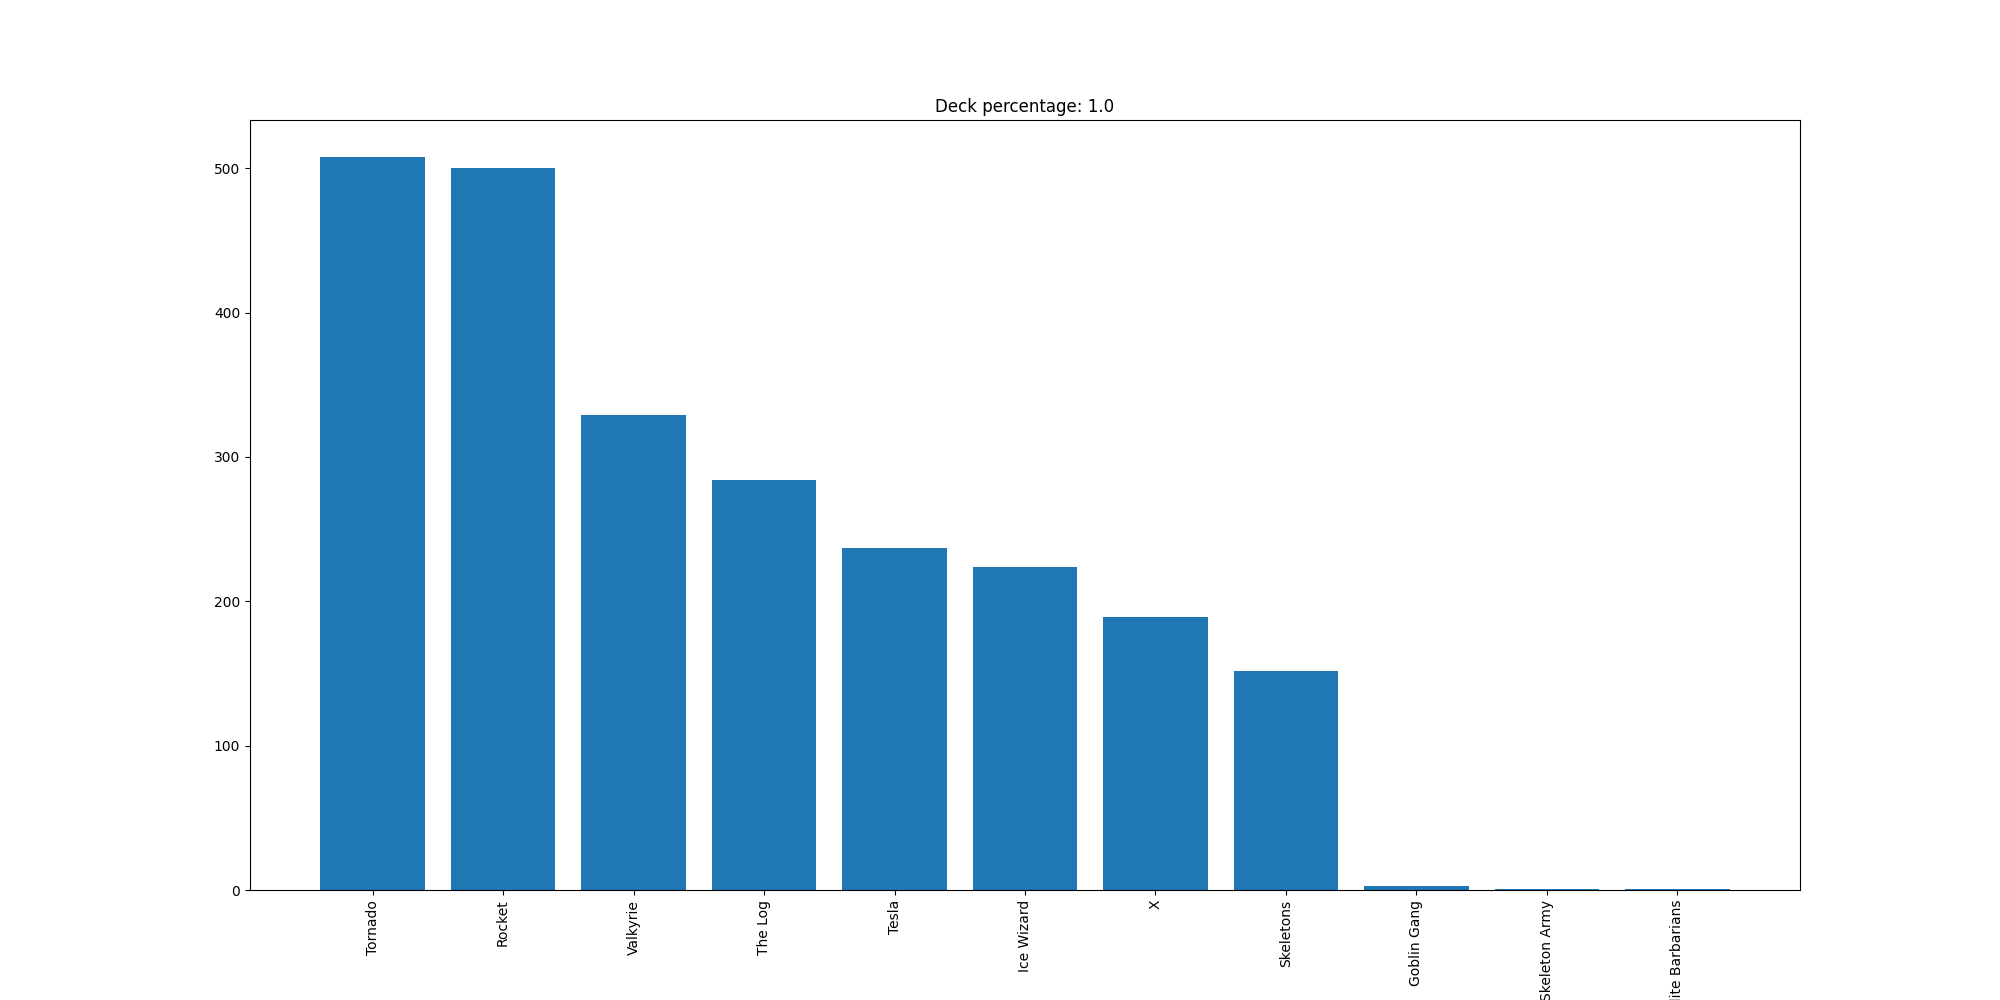

Source data for this figure (header and first rows):
Tornado, 508
Rocket, 500
Valkyrie, 329
The Log, 284
Tesla, 237
Ice Wizard, 224
X, 189
Skeletons, 152
Goblin Gang, 3
Skeleton Army, 1
Elite Barbarians, 1
